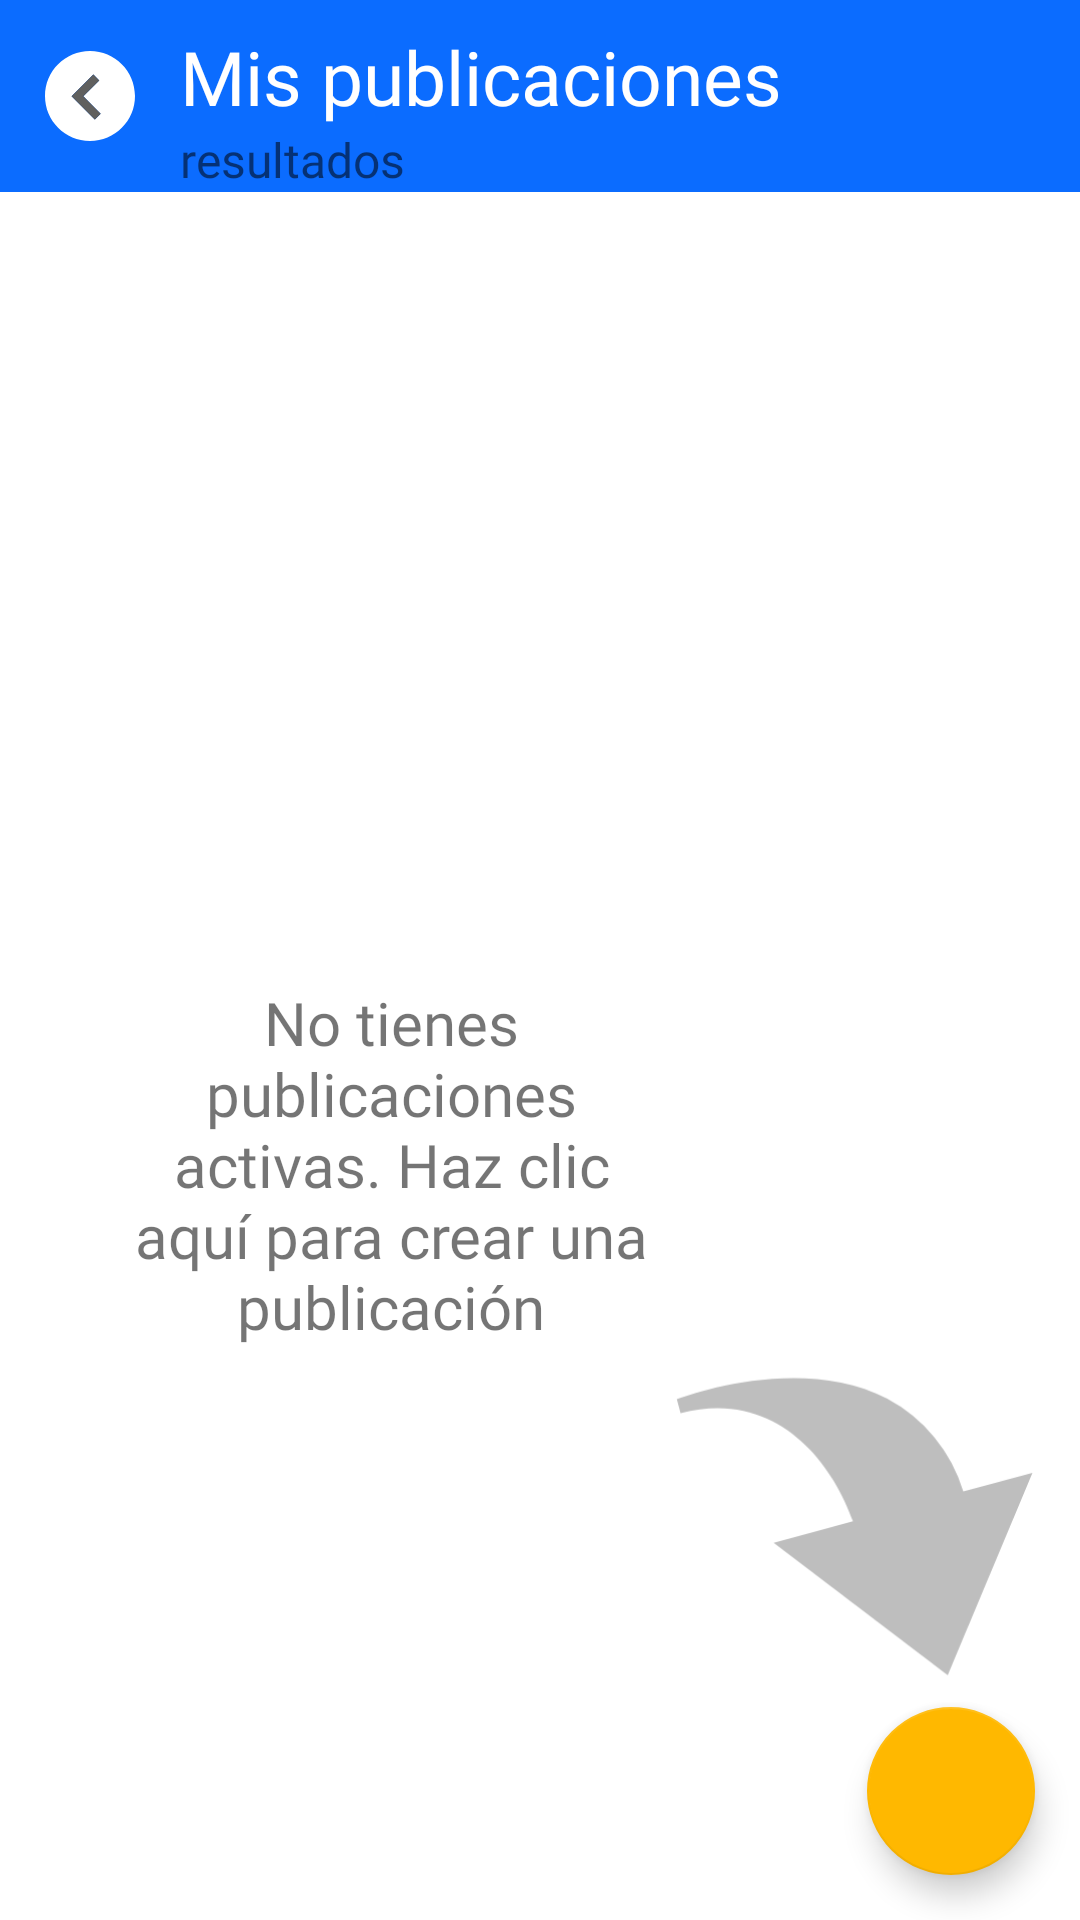

Android layout source for this screen:
<!-- AndroidManifest.xml: application theme Theme.Vivienda360 -->
<!-- res/layout/fragment_mis_publicaciones.xml -->
<?xml version="1.0" encoding="utf-8"?>
<androidx.constraintlayout.widget.ConstraintLayout
    xmlns:android="http://schemas.android.com/apk/res/android"
    xmlns:app="http://schemas.android.com/apk/res-auto"
    xmlns:tools="http://schemas.android.com/tools"
    android:layout_width="match_parent"
    android:layout_height="match_parent"
    tools:context=".MisPublicacionesFragment">

    <androidx.constraintlayout.widget.Guideline
        android:id="@+id/guidelineVert0.1"
        android:layout_width="wrap_content"
        android:layout_height="wrap_content"
        android:orientation="vertical"
        app:layout_constraintGuide_percent="0.1" />

    <androidx.constraintlayout.widget.Guideline
        android:id="@+id/guidelineHori0.1"
        android:layout_width="wrap_content"
        android:layout_height="wrap_content"
        android:orientation="horizontal"
        app:layout_constraintGuide_percent="0.1" />

    <LinearLayout
        android:layout_width="match_parent"
        android:layout_height="0dp"
        android:id="@+id/linearLayoutTituloFavoritos"
        android:background="@color/azul_barra_inf"
        android:gravity="center_vertical"
        app:layout_constraintBottom_toTopOf="@+id/guidelineHori0.1"
        app:layout_constraintTop_toTopOf="parent">

        <ImageView
            android:id="@+id/imageViewButtonAtras"
            android:layout_marginStart="15dp"
            android:layout_width="30dp"
            android:layout_height="match_parent"
            android:contentDescription="@string/content_description"
            android:background="@color/transparente"
            android:layout_marginEnd="10dp"
            android:src="@drawable/ic_back_button" />

        <LinearLayout
            android:layout_width="0dp"
            android:layout_weight="1"
            android:layout_marginStart="5dp"
            android:layout_marginEnd="10dp"
            android:gravity="bottom"
            android:orientation="vertical"
            android:layout_height="match_parent">

            <TextView
                android:layout_width="wrap_content"
                android:id="@+id/textViewSeccion"
                android:layout_height="wrap_content"
                android:fontFamily="@font/kumbh_sans_semibold"
                android:textSize="25sp"
                android:textColor="@color/white"
                android:text="@string/mis_publicaciones"/>

            <TextView
                android:layout_width="wrap_content"
                android:layout_height="wrap_content"
                android:id="@+id/textViewCantidadResultados"
                android:fontFamily="@font/kumbh_sans_semibold"
                android:textSize="16sp"
                android:text="@string/resultados"/>

        </LinearLayout>

        <ImageView
            android:id="@+id/imageViewFiltroMisFavoritos"
            android:layout_width="30dp"
            android:layout_height="match_parent"
            android:background="@color/transparente"
            android:layout_marginEnd="10dp"
            android:src="@drawable/ic_filter_alt_24"
            app:tint="@color/white" />


    </LinearLayout>

    <ScrollView
        android:id="@+id/scrollViewContenedorPublicaciones"
        app:layout_constraintTop_toBottomOf="@id/linearLayoutTituloFavoritos"
        app:layout_constraintBottom_toTopOf="@+id/linearLayoutContenedorBotonCargarMas"
        app:layout_constraintStart_toStartOf="parent"
        app:layout_constraintEnd_toEndOf="parent"
        android:paddingBottom="10dp"
        android:layout_width="0dp"
        android:layout_height="0dp">

        <androidx.recyclerview.widget.RecyclerView
            android:id="@+id/recyclerViewMisFavoritos"
            android:layout_width="match_parent"
            android:layout_height="wrap_content" />
    </ScrollView>

    <LinearLayout
        android:layout_width="match_parent"
        android:layout_height="wrap_content"
        android:id="@+id/linearLayoutContenedorBotonCargarMas"
        android:gravity="center"
        android:paddingBottom="10dp"
        app:layout_constraintBottom_toBottomOf="parent">

        <android.widget.Button
            android:id="@+id/bUttonCargarMasResultados"
            android:layout_width="wrap_content"
            android:layout_height="wrap_content"
            android:background="@drawable/boton_aceptar_redondo"
            android:paddingHorizontal="15dp"
            android:fontFamily="@font/kumbh_sans_bold"
            android:textSize="15sp"
            android:textColor="@color/black"
            android:visibility="gone"
            android:textAllCaps="false"
            android:text="@string/cargar_mas_resultados"/>

    </LinearLayout>

    <TextView
        android:id="@+id/textViewSinPublicaciones"
        android:layout_width="0dp"
        android:layout_height="wrap_content"
        android:fontFamily="@font/kumbh_sans_semibold"
        android:gravity="center"
        android:text="@string/sin_publicaciones"
        android:textSize="20sp"
        app:layout_constraintBottom_toTopOf="@+id/imageViewFlechaCurvaFavoritos"
        app:layout_constraintEnd_toStartOf="@+id/imageViewFlechaCurvaFavoritos"
        app:layout_constraintStart_toStartOf="@+id/guidelineVert0.1" />

    <ImageView
        android:id="@+id/imageViewFlechaCurvaFavoritos"
        android:layout_width="120dp"
        android:layout_height="120dp"
        android:src="@drawable/ic_flecha_curva"
        app:layout_constraintBottom_toTopOf="@+id/floatingActionButtonAgregarFavoritos"
        app:layout_constraintEnd_toEndOf="@+id/floatingActionButtonAgregarFavoritos" />

    <com.google.android.material.floatingactionbutton.FloatingActionButton
        android:id="@+id/floatingActionButtonAgregarFavoritos"
        android:layout_width="wrap_content"
        android:layout_height="wrap_content"
        android:layout_marginEnd="15dp"
        android:layout_marginBottom="15dp"
        android:clickable="true"
        android:foregroundGravity="center"
        android:src="@drawable/ic_add_24"
        app:backgroundTint="@color/aceptar"
        app:layout_constraintBottom_toBottomOf="parent"
        app:layout_constraintEnd_toEndOf="parent" />

</androidx.constraintlayout.widget.ConstraintLayout>
<!-- resources referenced by this layout -->
<resources>
  <color name="aceptar">#FFB800</color>
  <color name="azul_barra_inf">#0B6CFF</color>
  <color name="black">#FF000000</color>
  <color name="transparente">#00FFFFFF</color>
  <color name="white">#FFFFFFFF</color>
  <!-- drawable boton_aceptar_redondo (drawable) -->
  <?xml version="1.0" encoding="utf-8"?>
  <shape
      xmlns:android="http://schemas.android.com/apk/res/android"
      android:shape="rectangle">
      <solid android:color="@color/aceptar"/>
      <corners android:radius="20dp"/>
  </shape>
  <!-- drawable ic_back_button (drawable) -->
  <vector xmlns:android="http://schemas.android.com/apk/res/android"
      android:width="612dp"
      android:height="612dp"
      android:viewportWidth="612"
      android:viewportHeight="612">
    <path
        android:pathData="M612,306C612,137 474.99,0 306,0 137,0 0,137 0,306 0,474.99 137,612 306,612 474.99,612 612,474.99 612,306ZM328.89,160.51 L368.4,200.01 260.24,308.23 378.08,426.06 338.74,465.4 181.38,308.03Z"
        android:fillColor="#ffffff"/>
    <path
        android:pathData="M328.89,160.51 L181.38,308.03 338.74,465.4 378.08,426.06 260.24,308.23 368.4,200.01Z"
        android:strokeLineJoin="miter"
        android:strokeWidth="1"
        android:fillColor="#60605f"
        android:strokeColor="#000000"
        android:strokeLineCap="butt"/>
  </vector>
  <!-- drawable ic_flecha_curva (drawable) -->
  <vector xmlns:android="http://schemas.android.com/apk/res/android"
      android:width="24.318918dp"
      android:height="20.192087dp"
      android:viewportWidth="24.318918"
      android:viewportHeight="20.192087">
    <path
        android:pathData="M0.3739,2.463C6.6823,0.7726 10.5652,5.5929 12.0223,9.7132L6.6643,11.1489 18.4207,20.0348 24.1473,6.4633 19.4761,7.7149A10.5,10.5 0,0 0,14.3375 1.4887C8.6166,-1.4787 0.9949,1.195 0.1202,1.5164Z"
        android:strokeWidth="0.2"
        android:fillColor="#bebebe"
        android:strokeColor="#00000000"/>
  </vector>
  <string name="cargar_mas_resultados">Cargar más resultados</string>
  <string name="content_description" />
  <string name="mis_publicaciones">Mis publicaciones</string>
  <string name="resultados">resultados</string>
  <string name="sin_publicaciones">No tienes publicaciones activas. Haz clic aquí para crear una publicación</string>
  <style name="Theme.Vivienda360" parent="Theme.MaterialComponents.Light.NoActionBar">
          
          <item name="colorPrimary">@color/white</item>
          <item name="colorPrimaryVariant">@color/azul_barra_inf</item>
          <item name="colorOnPrimary">@color/white</item>
          
          <item name="colorSecondary">@color/teal_200</item>
          <item name="colorSecondaryVariant">@color/teal_700</item>
          <item name="colorOnSecondary">@color/black</item>
          
          <item name="android:statusBarColor" tools:targetApi="l">?attr/colorPrimaryVariant</item>
          
      </style>
  <color name="teal_200">#FF03DAC5</color>
  <color name="teal_700">#FF018786</color>
</resources>
